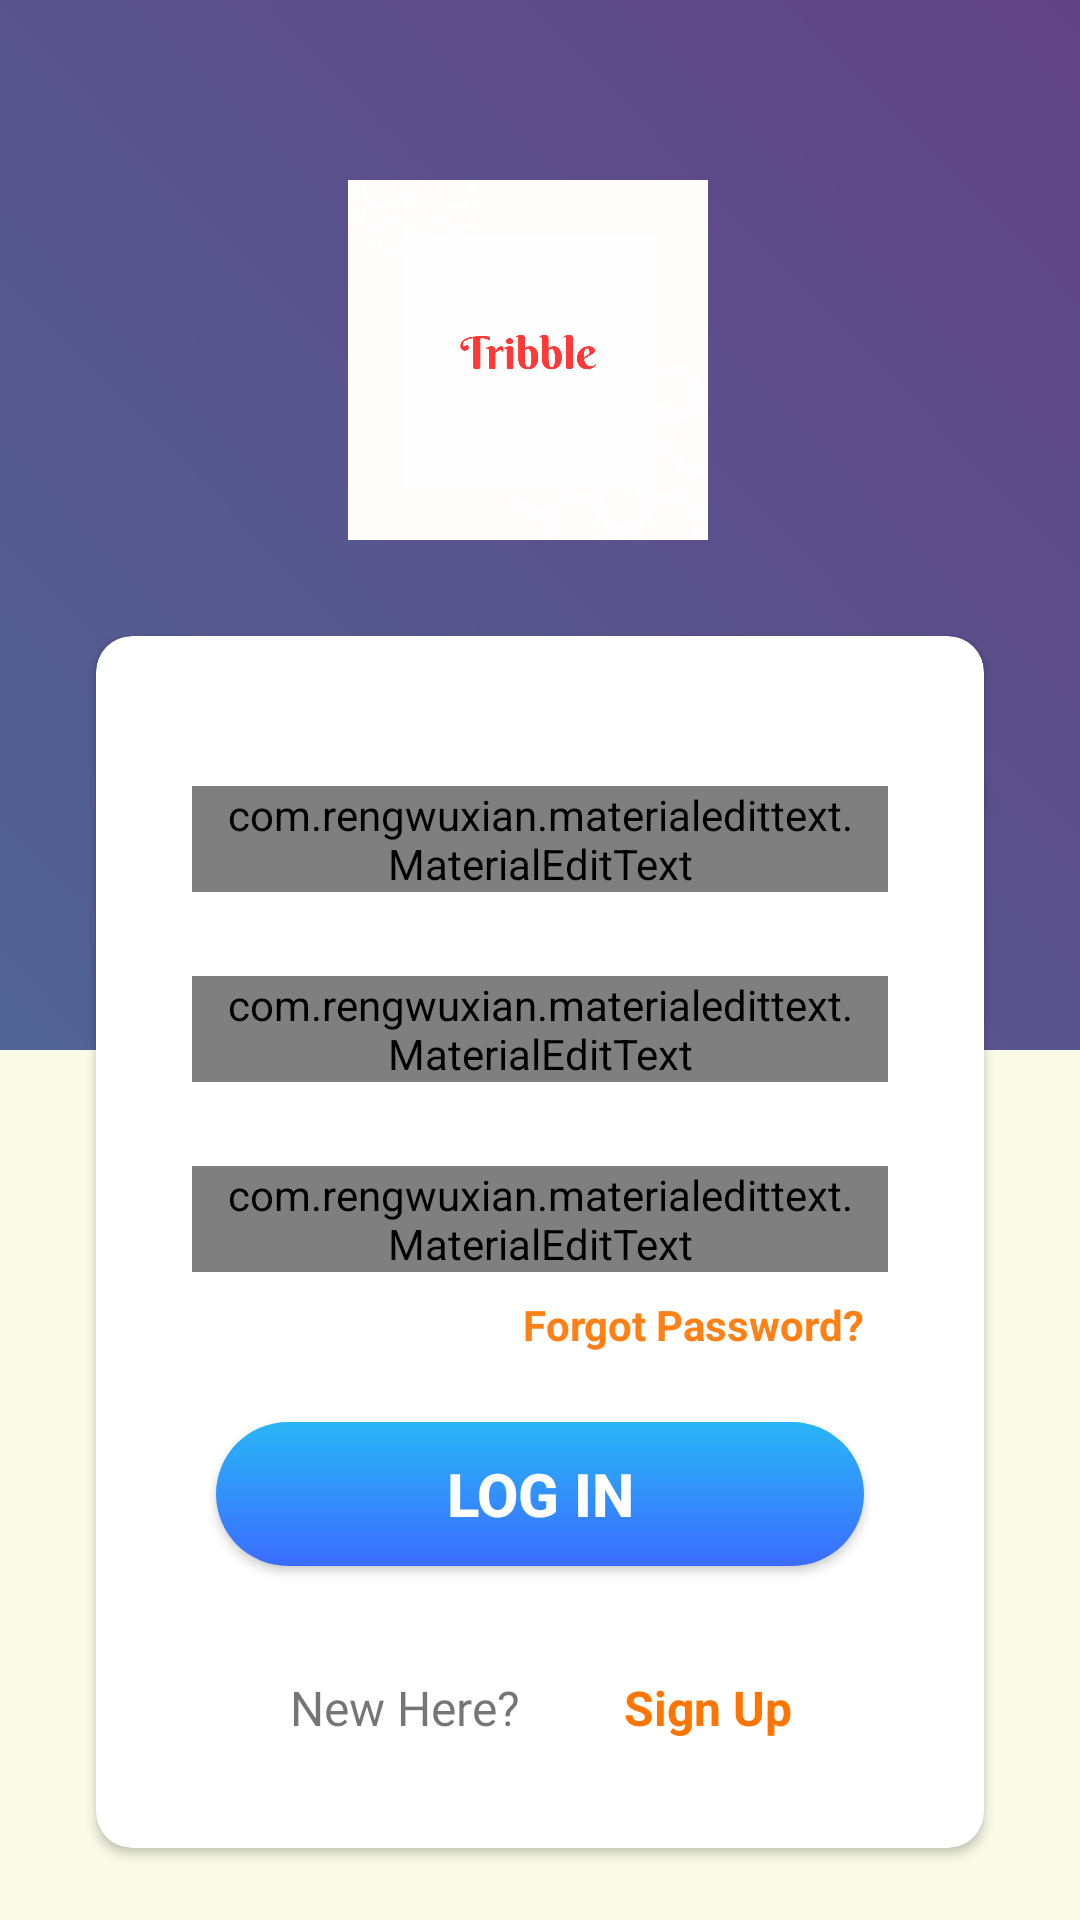

Layout XML and referenced resources for this Android screen:
<!-- AndroidManifest.xml: application theme AppTheme -->
<!-- res/layout/fragment_student_login.xml -->
<?xml version="1.0" encoding="utf-8"?>
    <androidx.constraintlayout.widget.ConstraintLayout
        xmlns:android="http://schemas.android.com/apk/res/android"
        xmlns:app="http://schemas.android.com/apk/res-auto"
        xmlns:tools="http://schemas.android.com/tools"
        android:layout_width="match_parent"
        android:layout_height="match_parent"
        android:background="@color/lightBlack"
        tools:context="fragments.login.StudentLoginFragment"
        android:paddingBottom="16dp">

        <ImageView
            android:id="@+id/imageView2"
            android:layout_width="match_parent"
            android:layout_height="350dp"
            android:src="@drawable/custom_gradient"
            app:layout_constraintEnd_toEndOf="parent"
            app:layout_constraintStart_toStartOf="parent"
            app:layout_constraintTop_toTopOf="parent" />

        <ImageView
            android:id="@+id/imageView3"
            android:layout_width="120dp"
            android:layout_height="120dp"
            android:layout_marginTop="60dp"
            android:layout_marginEnd="8dp"
            android:src="@drawable/logo"
            app:layout_constraintEnd_toEndOf="@+id/imageView2"
            app:layout_constraintStart_toStartOf="@+id/imageView2"
            app:layout_constraintTop_toTopOf="@+id/imageView2" />

    <androidx.cardview.widget.CardView
        android:layout_width="match_parent"
        android:layout_height="0dp"
        android:layout_marginStart="32dp"
        android:layout_marginTop="32dp"
        android:layout_marginEnd="32dp"
        android:layout_marginBottom="8dp"
        app:cardBackgroundColor="@color/cardview_light_background"
        app:cardCornerRadius="12dp"
        app:layout_constraintBottom_toBottomOf="parent"
        app:layout_constraintEnd_toEndOf="parent"
        app:layout_constraintHorizontal_bias="1.0"
        app:layout_constraintStart_toStartOf="parent"
        app:layout_constraintTop_toBottomOf="@+id/imageView3">

        <androidx.constraintlayout.widget.ConstraintLayout
            android:layout_width="match_parent"
            android:layout_height="match_parent">

            <com.rengwuxian.materialedittext.MaterialEditText
                android:id="@+id/studentSignInEmail"
                android:layout_width="match_parent"
                android:layout_height="wrap_content"
                android:layout_marginStart="32dp"
                android:layout_marginTop="50dp"
                android:layout_marginEnd="32dp"
                android:hint="Enter Email"
                android:inputType="textEmailAddress"
                android:paddingLeft="10dp"
                android:paddingRight="10dp"
                android:textStyle="bold"
                app:layout_constraintEnd_toEndOf="parent"
                app:layout_constraintHorizontal_bias="1.0"
                app:layout_constraintStart_toStartOf="parent"
                app:layout_constraintTop_toTopOf="parent"
                app:met_floatingLabel="highlight"
                app:met_floatingLabelAnimating="true"
                app:met_floatingLabelText="Email" />

            <com.rengwuxian.materialedittext.MaterialEditText
                android:id="@+id/studentSignInPassword"
                android:layout_width="match_parent"
                android:layout_height="wrap_content"
                android:layout_marginStart="32dp"
                android:layout_marginTop="28dp"
                android:layout_marginEnd="32dp"
                android:hint="Enter Password"
                android:inputType="textPassword"
                android:paddingLeft="8dp"
                android:paddingRight="8dp"
                android:textStyle="bold"
                app:layout_constraintEnd_toEndOf="parent"
                app:layout_constraintHorizontal_bias="0.0"
                app:layout_constraintStart_toStartOf="parent"
                app:layout_constraintTop_toBottomOf="@+id/studentSignInEmail"
                app:met_floatingLabel="highlight"
                app:met_floatingLabelAnimating="true"
                app:met_floatingLabelText="Password" />

            <com.rengwuxian.materialedittext.MaterialEditText
                android:id="@+id/studentSignInPrivateAC"
                android:layout_width="match_parent"
                android:layout_height="wrap_content"
                android:layout_marginStart="32dp"
                android:layout_marginTop="28dp"
                android:layout_marginEnd="32dp"
                android:hint="Enter Access Code"
                android:paddingLeft="8dp"
                android:paddingRight="8dp"
                android:maxLength="4"
                android:inputType="numberPassword"
                android:textStyle="bold"
                app:layout_constraintEnd_toEndOf="parent"
                app:layout_constraintHorizontal_bias="0.0"
                app:layout_constraintStart_toStartOf="parent"
                app:layout_constraintTop_toBottomOf="@+id/studentSignInPassword"
                app:met_floatingLabel="highlight"
                app:met_floatingLabelAnimating="true"
                app:met_floatingLabelText="Access Code" />
            <TextView
                android:id="@+id/student_forget_password"
                android:layout_width="wrap_content"
                android:layout_height="wrap_content"
                android:layout_marginTop="8dp"
                android:layout_marginEnd="8dp"
                android:text="Forgot Password?"
                android:clickable="true"
                android:focusable="true"
                android:background="?android:attr/selectableItemBackground"
                android:textColor="#EBFF7500"
                android:textStyle="bold"
                app:layout_constraintEnd_toEndOf="@id/studentSignInPrivateAC"
                app:layout_constraintTop_toBottomOf="@id/studentSignInPrivateAC" />

            <Button
                android:id="@+id/studentSignInButton"
                android:layout_width="match_parent"
                android:layout_height="wrap_content"
                android:layout_marginStart="40dp"
                android:layout_marginTop="50dp"
                android:layout_marginEnd="40dp"
                android:background="@drawable/rec_gradient"
                android:text="@string/log_in"
                android:textColor="@color/lightWhite"
                android:textSize="20sp"
                android:textStyle="bold"
                app:layout_constraintEnd_toEndOf="parent"
                app:layout_constraintHorizontal_bias="1.0"
                app:layout_constraintStart_toStartOf="parent"
                app:layout_constraintTop_toBottomOf="@+id/studentSignInPrivateAC" />

            <TextView
                android:id="@+id/textView"
                android:layout_width="wrap_content"
                android:layout_height="wrap_content"
                android:layout_marginStart="8dp"
                android:layout_marginTop="8dp"
                android:layout_marginEnd="8dp"
                android:layout_marginBottom="8dp"
                android:fontFamily="@font/raleway_bold"
                android:text="New Here?"
                android:textSize="16sp"
                app:layout_constraintBottom_toBottomOf="parent"
                app:layout_constraintEnd_toEndOf="parent"
                app:layout_constraintHorizontal_bias="0.278"
                app:layout_constraintStart_toStartOf="parent"
                app:layout_constraintTop_toBottomOf="@+id/studentSignInButton" />

            <TextView
                android:id="@+id/gotoStudentSignUp"
                android:layout_width="wrap_content"
                android:layout_height="wrap_content"
                android:layout_marginStart="8dp"
                android:layout_marginTop="8dp"
                android:layout_marginEnd="8dp"
                android:layout_marginBottom="8dp"
                android:text="Sign Up"
                android:clickable="true"
                android:textColor="#FF7500"
                android:textSize="16sp"
                android:textStyle="bold"
                app:layout_constraintBottom_toBottomOf="parent"
                app:layout_constraintEnd_toEndOf="parent"
                app:layout_constraintHorizontal_bias="0.75"
                app:layout_constraintStart_toStartOf="parent"
                app:layout_constraintTop_toBottomOf="@+id/studentSignInButton" />
        </androidx.constraintlayout.widget.ConstraintLayout>

    </androidx.cardview.widget.CardView>
    </androidx.constraintlayout.widget.ConstraintLayout>
<!-- resources referenced by this layout -->
<resources>
  <color name="lightBlack">#F9FBE7</color>
  <color name="lightWhite">#fefefe</color>
  <!-- drawable custom_gradient (drawable) -->
  <?xml version="1.0" encoding="utf-8"?>
  <shape xmlns:android="http://schemas.android.com/apk/res/android" android:shape="rectangle">
      <gradient android:startColor="#516395"
          android:endColor="#614385"
          android:angle="45"
          android:gradientRadius="45dp"/>
  
  </shape>
  <!-- drawable logo: png bitmap (drawable, 29160 bytes) -->
  <!-- drawable rec_gradient (drawable) -->
  <?xml version="1.0" encoding="utf-8"?>
  <shape xmlns:android="http://schemas.android.com/apk/res/android" android:shape="rectangle">
      <gradient android:startColor="#3b6cff"
          android:endColor="#29B6F6"
          android:angle="90"
          />
      <corners android:radius="30dp"/>
  
  </shape>
  <string name="log_in">Log In</string>
  <style name="AppTheme" parent="Theme.AppCompat.Light.NoActionBar">
          
          <item name="colorPrimary">@color/colorPrimary</item>
          <item name="colorPrimaryDark">@color/colorPrimaryDark</item>
          <item name="colorAccent">@color/colorAccent</item>
          <item name="android:statusBarColor">@android:color/transparent</item>
          <item name="windowActionBarOverlay">true</item>
      </style>
  <color name="colorPrimary">#d50000</color>
  <color name="colorPrimaryDark">#9b0000</color>
  <color name="colorAccent">#D81B60</color>
</resources>
